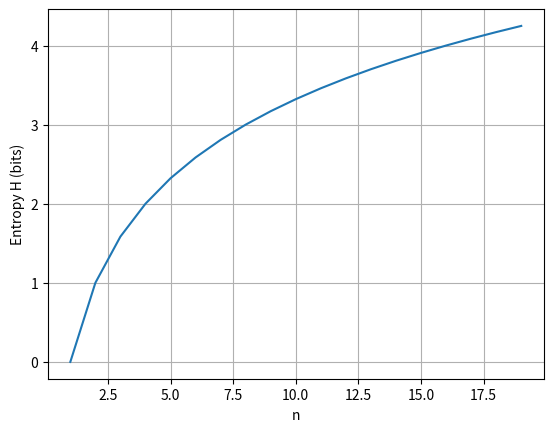

Write Python code to recreate this figure.
import numpy as np
import matplotlib.pyplot as plt

n = np.arange(1, 20)
H = np.log2(n)

plt.plot(n, H)
plt.xlabel('n')
plt.ylabel('Entropy H (bits)')
plt.grid()
plt.show()
